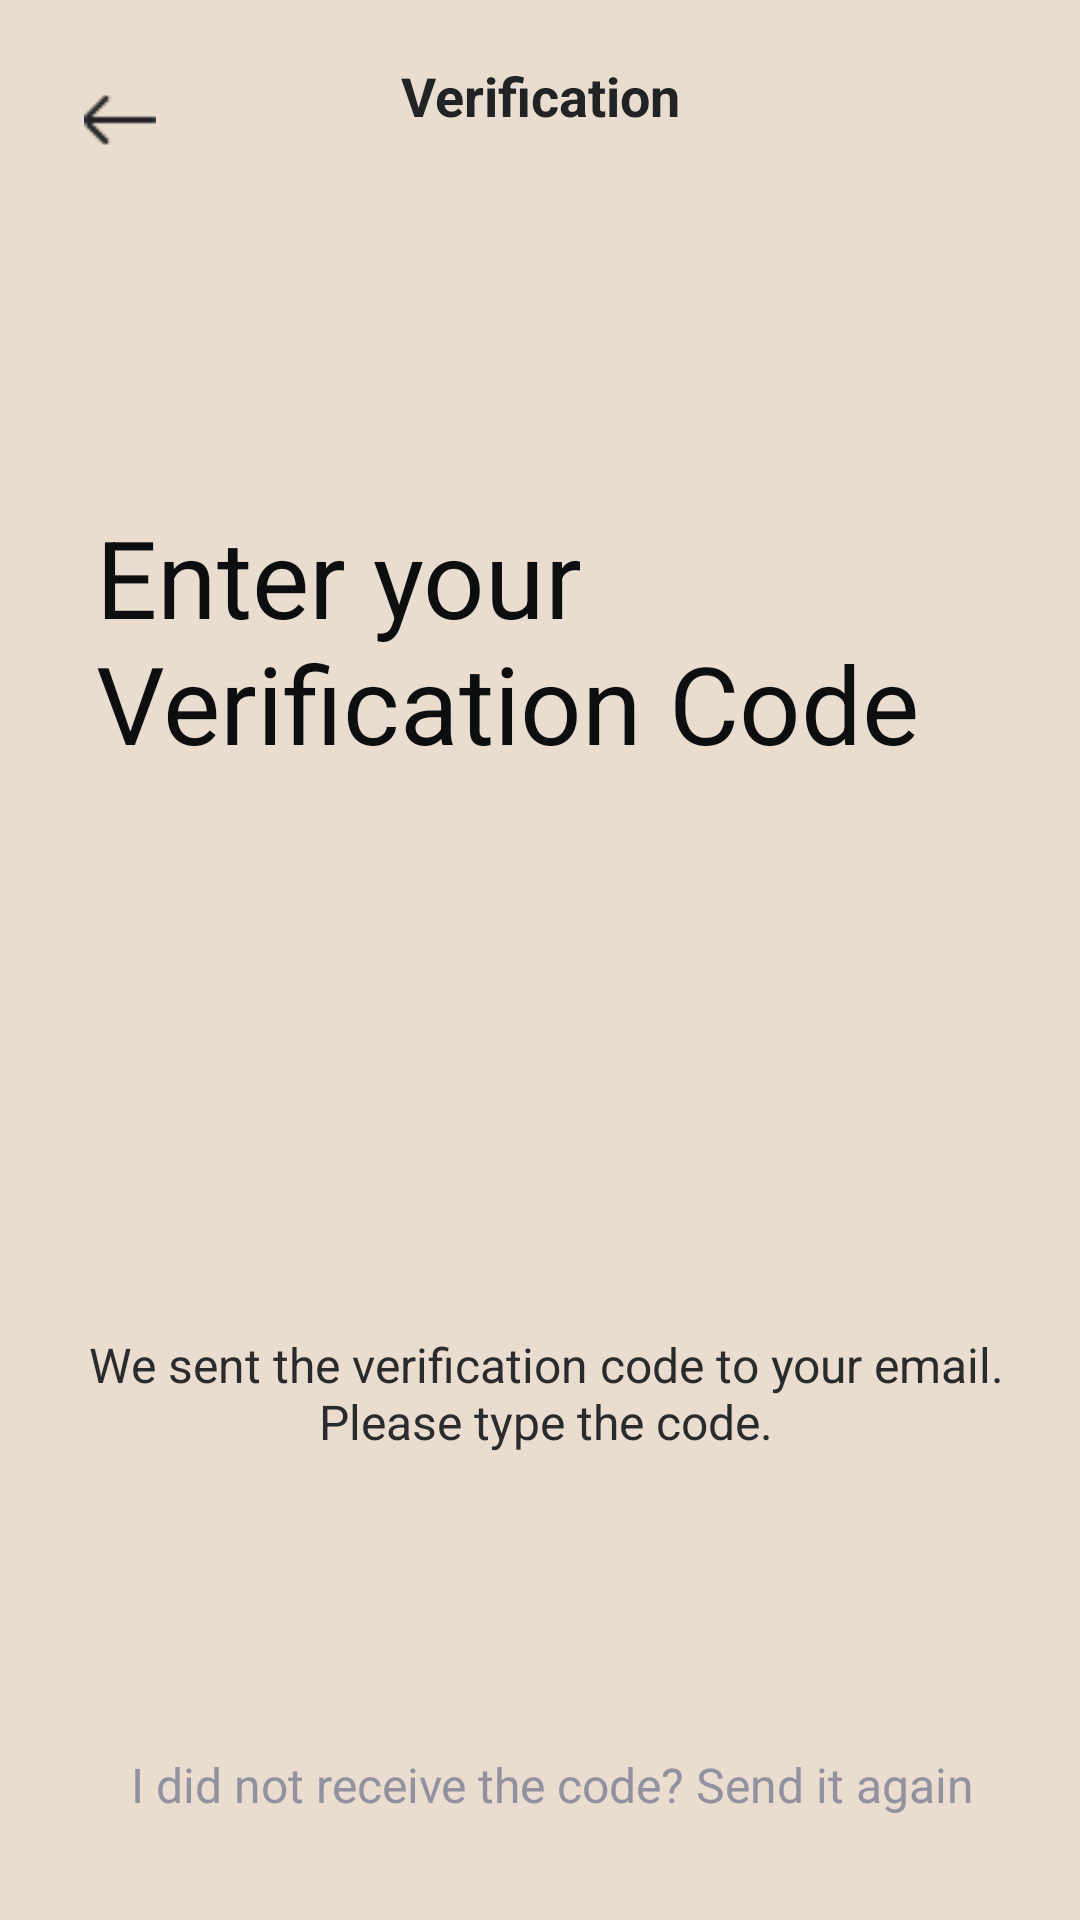

This screen was rendered from an Android layout file. Write that file and the resources it references.
<!-- AndroidManifest.xml: application theme Theme.SplurgeSavvy -->
<!-- res/layout/verification_screen.xml -->
<?xml version="1.0" encoding="utf-8"?>
<androidx.constraintlayout.widget.ConstraintLayout xmlns:android="http://schemas.android.com/apk/res/android"
    xmlns:app="http://schemas.android.com/apk/res-auto"
    xmlns:tools="http://schemas.android.com/tools"
    android:id="@+id/verification_screen"
    android:layout_width="match_parent"
    android:layout_height="match_parent"
    android:background="#EADDCF">

    

    <RelativeLayout
        android:id="@+id/top_navigat"
        android:layout_width="0dp"
        android:layout_height="64dp"
        android:background="#EADDCF"
        app:layout_constraintTop_toTopOf="parent"
        app:layout_constraintStart_toStartOf="parent"
        app:layout_constraintEnd_toEndOf="parent">
    </RelativeLayout>

    
    <TextView
        android:id="@+id/title_verification"
        android:layout_width="247dp"
        android:layout_height="32dp"
        android:text="@string/title_verification"
        android:textAppearance="@style/title"
        android:textStyle="bold"
        android:gravity="center_horizontal|center_vertical"
        app:layout_constraintTop_toTopOf="parent"
        app:layout_constraintStart_toStartOf="parent"
        app:layout_constraintEnd_toEndOf="parent"
        android:layout_marginTop="16dp"/>

    <RelativeLayout
        android:id="@+id/magicons_gl"
        android:layout_width="48dp"
        android:layout_height="48dp"
        android:background="?attr/selectableItemBackgroundBorderless"
        android:clickable="true"
        android:focusable="true"
        android:padding="8dp"
        app:layout_constraintTop_toTopOf="parent"
        app:layout_constraintStart_toStartOf="parent"
        android:layout_marginTop="16dp"
        android:layout_marginStart="16dp">

        <ImageView
            android:id="@+id/backButtonIcon"
            android:layout_width="match_parent"
            android:layout_height="match_parent"
            android:src="@drawable/ic_back_arrow"
            android:scaleType="centerInside"
            android:layout_centerInParent="true"
            />

    </RelativeLayout>


    <RelativeLayout
        android:id="@+id/button_verify"
        android:layout_width="343dp"
        android:layout_height="56dp"
        android:layout_marginStart="32dp"
        android:layout_marginTop="644dp"
        android:background="@drawable/button_signup"
        app:layout_constraintStart_toStartOf="parent"
        app:layout_constraintTop_toTopOf="parent" >

        <TextView
            android:layout_width="match_parent"
            android:layout_height="match_parent"
            android:gravity="center"
            android:text="@string/verify"
            android:textColor="#FFFFFF"
            android:textSize="16sp" />
    </RelativeLayout>

    <TextView
        android:id="@+id/we_send_ver"
        android:layout_width="328dp"
        android:layout_height="57dp"
        android:layout_marginTop="444dp"
        android:gravity="center_horizontal|top"
        android:text="@string/we_send_ver"
        android:textAppearance="@style/we_send_ver"
        app:layout_constraintEnd_toEndOf="parent"
        app:layout_constraintHorizontal_bias="0.566"
        app:layout_constraintStart_toStartOf="parent"
        app:layout_constraintTop_toTopOf="parent" />

    <TextView
        android:id="@+id/enter_your_verification_code_text"
        android:layout_width="343dp"
        android:layout_height="88dp"
        android:layout_marginStart="32dp"
        android:layout_marginTop="120dp"
        android:gravity="top"
        android:text="@string/enter_your_verification_code"
        android:textAppearance="@style/enter_your_verification_code"
        app:layout_constraintStart_toStartOf="parent"
        app:layout_constraintTop_toBottomOf="@id/title_verification" />

    <TextView
        android:id="@+id/i_did_not_re"
        android:layout_width="wrap_content"
        android:layout_height="wrap_content"
        android:layout_marginTop="536dp"
        android:gravity="center_vertical"
        android:text="@string/i_did_not_re"
        android:textAppearance="@style/i_did_not_re"
        app:layout_constraintEnd_toEndOf="parent"
        app:layout_constraintHorizontal_bias="0.557"
        app:layout_constraintStart_toStartOf="parent"
        app:layout_constraintTop_toBottomOf="@id/title_verification" />

    

    <EditText
        android:id="@+id/editText1"
        android:layout_width="56dp"
        android:layout_height="56dp"
        android:layout_marginStart="64dp"
        android:layout_marginTop="272dp"
        android:background="@drawable/bg_verification_code"
        android:gravity="center"
        android:importantForAutofill="no"
        android:inputType="number"
        android:maxLength="1"
        android:textSize="24sp"
        app:layout_constraintStart_toStartOf="parent"
        app:layout_constraintTop_toBottomOf="@id/title_verification" />

    <EditText
        android:id="@+id/editText2"
        android:layout_width="56dp"
        android:layout_height="56dp"
        android:layout_marginStart="16dp"
        android:background="@drawable/bg_verification_code"
        android:gravity="center"
        android:inputType="number"
        android:maxLength="1"
        android:textSize="24sp"
        app:layout_constraintStart_toEndOf="@id/editText1"
        app:layout_constraintTop_toTopOf="@id/editText1" />

    <EditText
        android:id="@+id/editText3"
        android:layout_width="56dp"
        android:layout_height="56dp"
        android:layout_marginStart="16dp"
        android:background="@drawable/bg_verification_code"
        android:gravity="center"
        android:inputType="number"
        android:maxLength="1"
        android:textSize="24sp"
        app:layout_constraintStart_toEndOf="@id/editText2"
        app:layout_constraintTop_toTopOf="@id/editText1" />

    <EditText
        android:id="@+id/editText4"
        android:layout_width="56dp"
        android:layout_height="56dp"
        android:layout_marginStart="16dp"
        android:background="@drawable/bg_verification_code"
        android:gravity="center"
        android:inputType="number"
        android:maxLength="1"
        android:textSize="24sp"
        app:layout_constraintStart_toEndOf="@id/editText3"
        app:layout_constraintTop_toTopOf="@id/editText1" />


</androidx.constraintlayout.widget.ConstraintLayout>
<!-- resources referenced by this layout -->
<resources>
  <!-- drawable button_signup (drawable) -->
  <?xml version="1.0" encoding="utf-8"?>
  <vector xmlns:android="http://schemas.android.com/apk/res/android"
      xmlns:aapt="http://schemas.android.com/aapt"
      android:width="343dp"
      android:height="56dp"
      android:viewportWidth="343"
      android:viewportHeight="56">
  
      <group>
          <clip-path android:pathData="M16 0H327C335.837 0 343 7.16344 343 16V40C343 48.8366 335.837 56 327 56H16C7.16344 56 0 48.8366 0 40V16C0 7.16344 7.16344 0 16 0Z" />
          <path android:pathData="M0 0V56H343V0" android:fillColor="#161719" />
      </group>
  
  </vector>
  <!-- drawable ic_back_arrow: png bitmap (drawable, 291 bytes) -->
  <string name="enter_your_verification_code">Enter your Verification Code</string>
  <string name="i_did_not_re">I did not receive the code? Send it again</string>
  <string name="title_verification">Verification</string>
  <string name="verify">Verify</string>
  <string name="we_send_ver">We sent the verification code to your email. Please type the code.</string>
  <style name="enter_your_verification_code">
          <item name="android:textSize">36sp</item>
          <item name="android:textColor">#0D0E0F</item>
      </style>
  <style name="i_did_not_re">
          <item name="android:textSize">16sp</item>
          <item name="android:textColor">#91919F</item>
      </style>
  <style name="title">
          <item name="android:textSize">18sp</item>
          <item name="android:textColor">#212325</item>
      </style>
  <style name="we_send_ver">
          <item name="android:textSize">16sp</item>
          <item name="android:textColor">#292B2D</item>
      </style>
  <style name="Theme.SplurgeSavvy" parent="Base.Theme.SplurgeSavvy" />
  <style name="Base.Theme.SplurgeSavvy" parent="Theme.Material3.DayNight.NoActionBar">
          
          
      </style>
</resources>
